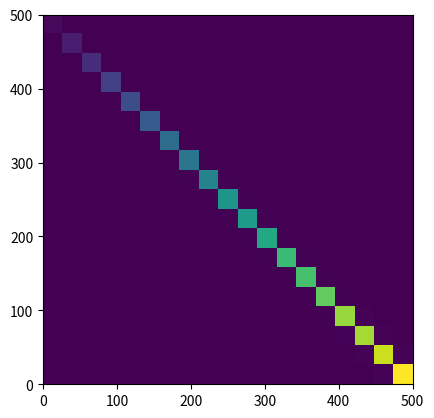

The matplotlib source for this figure:
import matplotlib.pyplot as plt
import numpy as np

N = 500
nbin = 20

xs = [np.array([i, i, i + 1, i + 1]) for i in range(N)]
ys = [np.array([i, i + 1, i, i + 1]) for i in range(N)]
masses = np.arange(N)

heatmap = 0
xedges = np.linspace(0, N, nbin)
yedges = np.linspace(0, N, nbin)

for x, y, mass in zip(xs, ys, masses):
    hist, xedges, yedges = np.histogram2d(
        x, y, bins=[xedges, yedges], weights=np.ones_like(x) * mass
    )
    heatmap += hist

extent = [xedges[0], xedges[-1], yedges[0], yedges[-1]]
heatmap = np.flipud(np.rot90(heatmap))
fig, ax = plt.subplots()
ax.imshow(heatmap, extent=extent, interpolation="nearest")
plt.show()

# import numpy as np
# import matplotlib.pyplot as plt


# [redacted]
# class gaussian_kde(object):
#     """Representation of a kernel-density estimate using Gaussian kernels.
#     Kernel density estimation is a way to estimate the probability density
#     function (PDF) of a random variable in a non-parametric way.
#     `gaussian_kde` works for both uni-variate and multi-variate data.   It
#     includes automatic bandwidth determination.  The estimation works best for
#     a unimodal distribution; bimodal or multi-modal distributions tend to be
#     oversmoothed.
#     Parameters
#     ----------
#     dataset : array_like
#         Datapoints to estimate from. In case of univariate data this is a 1-D
#         array, otherwise a 2-D array with shape (# of dims, # of data).
#     bw_method : str, scalar or callable, optional
#         The method used to calculate the estimator bandwidth.  This can be
#         'scott', 'silverman', a scalar constant or a callable.  If a scalar,
#         this will be used directly as `kde.factor`.  If a callable, it should
#         take a `gaussian_kde` instance as only parameter and return a scalar.
#         If None (default), 'scott' is used.  See Notes for more details.
#     weights : array_like, shape (n, ), optional, default: None
#         An array of weights, of the same shape as `x`.  Each value in `x`
#         only contributes its associated weight towards the bin count
#         (instead of 1).
#     Attributes
#     ----------
#     dataset : ndarray
#         The dataset with which `gaussian_kde` was initialized.
#     d : int
#         Number of dimensions.
#     n : int
#         Number of datapoints.
#     neff : float
#         Effective sample size using Kish's approximation.
#     factor : float
#         The bandwidth factor, obtained from `kde.covariance_factor`, with which
#         the covariance matrix is multiplied.
#     covariance : ndarray
#         The covariance matrix of `dataset`, scaled by the calculated bandwidth
#         (`kde.factor`).
#     inv_cov : ndarray
#         The inverse of `covariance`.
#     Methods
#     -------
#     kde.evaluate(points) : ndarray
#         Evaluate the estimated pdf on a provided set of points.
#     kde(points) : ndarray
#         Same as kde.evaluate(points)
#     kde.pdf(points) : ndarray
#         Alias for ``kde.evaluate(points)``.
#     kde.set_bandwidth(bw_method='scott') : None
#         Computes the bandwidth, i.e. the coefficient that multiplies the data
#         covariance matrix to obtain the kernel covariance matrix.
#         .. versionadded:: 0.11.0
#     kde.covariance_factor : float
#         Computes the coefficient (`kde.factor`) that multiplies the data
#         covariance matrix to obtain the kernel covariance matrix.
#         The default is `scotts_factor`.  A subclass can overwrite this method
#         to provide a different method, or set it through a call to
#         `kde.set_bandwidth`.
#     Notes
#     -----
#     Bandwidth selection strongly influences the estimate obtained from the KDE
#     (much more so than the actual shape of the kernel).  Bandwidth selection
#     can be done by a "rule of thumb", by cross-validation, by "plug-in
#     methods" or by other means; see [3]_, [4]_ for reviews.  `gaussian_kde`
#     uses a rule of thumb, the default is Scott's Rule.
#     Scott's Rule [1]_, implemented as `scotts_factor`, is::
#         n**(-1./(d+4)),
#     with ``n`` the number of data points and ``d`` the number of dimensions.
#     Silverman's Rule [2]_, implemented as `silverman_factor`, is::
#         (n * (d + 2) / 4.)**(-1. / (d + 4)).
#     Good general descriptions of kernel density estimation can be found in [1]_
#     and [2]_, the mathematics for this multi-dimensional implementation can be
#     found in [1]_.
#     References
#     ----------
#     .. [1] D.W. Scott, "Multivariate Density Estimation: Theory, Practice, and
#            Visualization", John Wiley & Sons, New York, Chicester, 1992.
#     .. [2] B.W. Silverman, "Density Estimation for Statistics and Data
#            Analysis", Vol. 26, Monographs on Statistics and Applied Probability,
#            Chapman and Hall, London, 1986.
#     .. [3] B.A. Turlach, "Bandwidth Selection in Kernel Density Estimation: A
#            Review", CORE and Institut de Statistique, Vol. 19, pp. 1-33, 1993.
#     .. [4] D.M. Bashtannyk and R.J. Hyndman, "Bandwidth selection for kernel
#            conditional density estimation", Computational Statistics & Data
#            Analysis, Vol. 36, pp. 279-298, 2001.
#     Examples
#     --------
#     Generate some random two-dimensional data:
#     >>> from scipy import stats
#     >>> def measure(n):
#     >>>     "Measurement model, return two coupled measurements."
#     >>>     m1 = np.random.normal(size=n)
#     >>>     m2 = np.random.normal(scale=0.5, size=n)
#     >>>     return m1+m2, m1-m2
#     >>> m1, m2 = measure(2000)
#     >>> xmin = m1.min()
#     >>> xmax = m1.max()
#     >>> ymin = m2.min()
#     >>> ymax = m2.max()
#     Perform a kernel density estimate on the data:
#     >>> X, Y = np.mgrid[xmin:xmax:100j, ymin:ymax:100j]
#     >>> positions = np.vstack([X.ravel(), Y.ravel()])
#     >>> values = np.vstack([m1, m2])
#     >>> kernel = stats.gaussian_kde(values)
#     >>> Z = np.reshape(kernel(positions).T, X.shape)
#     Plot the results:
#     >>> import matplotlib.pyplot as plt
#     >>> fig = plt.figure()
#     >>> ax = fig.add_subplot(111)
#     >>> ax.imshow(np.rot90(Z), cmap=plt.cm.gist_earth_r,
#     ...           extent=[xmin, xmax, ymin, ymax])
#     >>> ax.plot(m1, m2, 'k.', markersize=2)
#     >>> ax.set_xlim([xmin, xmax])
#     >>> ax.set_ylim([ymin, ymax])
#     >>> plt.show()
#     """
#     def __init__(self, dataset, bw_method=None, weights=None):
#         self.dataset = np.atleast_2d(dataset)
#         if not self.dataset.size > 1:
#             raise ValueError("`dataset` input should have multiple elements.")
#         self.d, self.n = self.dataset.shape

#         if weights is not None:
#             self.weights = weights / np.sum(weights)
#         else:
#             self.weights = np.ones(self.n) / self.n

#         # Compute the effective sample size
#         # http://surveyanalysis.org/wiki/Design_Effects_and_Effective_Sample_Size#Kish.27s_approximate_formula_for_computing_effective_sample_size
#         self.neff = 1.0 / np.sum(self.weights ** 2)

#         self.set_bandwidth(bw_method=bw_method)

#     def evaluate(self, points):
#         """Evaluate the estimated pdf on a set of points.
#         Parameters
#         ----------
#         points : (# of dimensions, # of points)-array
#             Alternatively, a (# of dimensions,) vector can be passed in and
#             treated as a single point.
#         Returns
#         -------
#         values : (# of points,)-array
#             The values at each point.
#         Raises
#         ------
#         ValueError : if the dimensionality of the input points is different than
#                      the dimensionality of the KDE.
#         """
#         from scipy.spatial.distance import cdist

#         points = np.atleast_2d(points)

#         d, m = points.shape
#         if d != self.d:
#             if d == 1 and m == self.d:
#                 # points was passed in as a row vector
#                 points = np.reshape(points, (self.d, 1))
#                 m = 1
#             else:
#                 msg = "points have dimension %s, dataset has dimension %s" % (d, self.d)
#                 raise ValueError(msg)

#         # compute the normalised residuals
#         chi2 = cdist(points.T, self.dataset.T, 'mahalanobis', VI=self.inv_cov) ** 2
#         # compute the pdf
#         result = np.sum(np.exp(-.5 * chi2) * self.weights, axis=1) / self._norm_factor

#         return result

#     __call__ = evaluate

#     def scotts_factor(self):
#         return np.power(self.neff, -1. / (self.d + 4))

#     def silverman_factor(self):
#         return np.power(self.neff * (self.d + 2.0) / 4.0, -1. / (self.d + 4))

#     #  Default method to calculate bandwidth, can be overwritten by subclass
#     covariance_factor = scotts_factor

#     def set_bandwidth(self, bw_method=None):
#         """Compute the estimator bandwidth with given method.
#         The new bandwidth calculated after a call to `set_bandwidth` is used
#         for subsequent evaluations of the estimated density.
#         Parameters
#         ----------
#         bw_method : str, scalar or callable, optional
#             The method used to calculate the estimator bandwidth.  This can be
#             'scott', 'silverman', a scalar constant or a callable.  If a
#             scalar, this will be used directly as `kde.factor`.  If a callable,
#             it should take a `gaussian_kde` instance as only parameter and
#             return a scalar.  If None (default), nothing happens; the current
#             `kde.covariance_factor` method is kept.
#         Notes
#         -----
#         .. versionadded:: 0.11
#         Examples
#         --------
#         >>> x1 = np.array([-7, -5, 1, 4, 5.])
#         >>> kde = stats.gaussian_kde(x1)
#         >>> xs = np.linspace(-10, 10, num=50)
#         >>> y1 = kde(xs)
#         >>> kde.set_bandwidth(bw_method='silverman')
#         >>> y2 = kde(xs)
#         >>> kde.set_bandwidth(bw_method=kde.factor / 3.)
#         >>> y3 = kde(xs)
#         >>> fig = plt.figure()
#         >>> ax = fig.add_subplot(111)
#         >>> ax.plot(x1, np.ones(x1.shape) / (4. * x1.size), 'bo',
#         ...         label='Data points (rescaled)')
#         >>> ax.plot(xs, y1, label='Scott (default)')
#         >>> ax.plot(xs, y2, label='Silverman')
#         >>> ax.plot(xs, y3, label='Const (1/3 * Silverman)')
#         >>> ax.legend()
#         >>> plt.show()
#         """
#         from six import string_types
#         if bw_method is None:
#             pass
#         elif bw_method == 'scott':
#             self.covariance_factor = self.scotts_factor
#         elif bw_method == 'silverman':
#             self.covariance_factor = self.silverman_factor
#         elif np.isscalar(bw_method) and not isinstance(bw_method, string_types):
#             self._bw_method = 'use constant'
#             self.covariance_factor = lambda: bw_method
#         elif callable(bw_method):
#             self._bw_method = bw_method
#             self.covariance_factor = lambda: self._bw_method(self)
#         else:
#             msg = "`bw_method` should be 'scott', 'silverman', a scalar " \
#                   "or a callable."
#             raise ValueError(msg)

#         self._compute_covariance()

#     def _compute_covariance(self):
#         """Computes the covariance matrix for each Gaussian kernel using
#         covariance_factor().
#         """
#         self.factor = self.covariance_factor()
#         # Cache covariance and inverse covariance of the data
#         if not hasattr(self, '_data_inv_cov'):
#             # Compute the mean and residuals
#             _mean = np.sum(self.weights * self.dataset, axis=1)
#             _residual = (self.dataset - _mean[:, None])
#             # Compute the biased covariance
#             self._data_covariance = np.atleast_2d(np.dot(_residual * self.weights, _residual.T))
#             # Correct for bias (http://en.wikipedia.org/wiki/Weighted_arithmetic_mean#Weighted_sample_covariance)
#             self._data_covariance /= (1 - np.sum(self.weights ** 2))
#             self._data_inv_cov = np.linalg.inv(self._data_covariance)

#         self.covariance = self._data_covariance * self.factor ** 2
#         self.inv_cov = self._data_inv_cov / self.factor ** 2
#         self._norm_factor = np.sqrt(np.linalg.det(2 * np.pi * self.covariance))  # * self.n


# # some random observations in 2D space
# obs = np.reshape(np.random.standard_exponential(1000), (100, 10))[:, 0:2]
# xy = np.transpose(obs)

# weights = [0.9 if i > 3 else 0.1 for i in obs[:, 1]]

# # kde space
# xmin, xmax = (xy[0].min(), xy[0].max())
# ymin, ymax = (xy[1].min(), xy[1].max())
# x = np.linspace(xmin, xmax, 100)  # kde resolution
# y = np.linspace(ymin, ymax, 100)  # kde resolution
# xx, yy = np.meshgrid(x, y)

# # Unweighted KDE
# pdf = gaussian_kde(xy)
# pdf.set_bandwidth(bw_method=pdf.factor / 5.)  # kde bandwidth
# zz = pdf((np.ravel(xx), np.ravel(yy)))
# zz1 = np.reshape(zz, xx.shape)

# # weighted KDE
# pdf = gaussian_kde(xy, weights=np.array(weights, np.float))
# pdf.set_bandwidth(bw_method=pdf.factor / 5.)  # kde bandwidth
# zz2 = pdf((np.ravel(xx), np.ravel(yy)))
# zz2 = np.reshape(zz2, xx.shape)

# # PLot
# fig, axis = plt.subplots(2)
# bounds = [xy[0].min(), xy[1].min(), xy[0].max(), xy[1].max()]

# # plot unweighted
# # axis[0].scatter(obs[:, 0], obs[:, 1])
# axis[0].scatter(obs[:, 0], obs[:, 1])
# cax = axis[0].imshow(np.rot90(zz1.T), cmap=plt.cm.Reds, extent=[bounds[0], bounds[2], bounds[1], bounds[3]])#, alpha=0.5)
# axis[0].legend()

# # plot weighted
# axis[1].scatter(obs[:, 0], obs[:, 1])
# cax = axis[1].imshow(np.rot90(zz2.T), cmap=plt.cm.Reds, extent=[bounds[0], bounds[2], bounds[1], bounds[3]])#, alpha=0.5)
# axis[1].legend()

# axis[0].set_title("unweighted")
# axis[1].set_title("weighted")

# plt.show()
